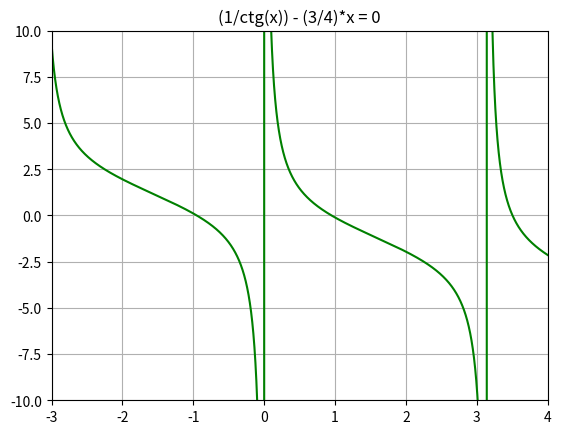

Write Python code to recreate this figure. (Note: this script raises an exception after producing the figure.)
import math
import random
from scipy import optimize
import numpy as np
import matplotlib.pyplot as plt


def display_plot():
    x = np.arange(-10, 10, 1e-5)  # an array of arguments from -10 to 10 with step 10e-5
    func = (1.0 / np.tan(x)) - ((3.0 * x) / 4.0)
    plt.plot(x, func, 'g')  # set curves to the plot and it's color
    plt.title('(1/ctg(x)) - (3/4)*x = 0')
    plt.axis([-3, 4, -10, 10])
    plt.grid(True)
    plt.show()


def f(x):
    if math.tan(x) == 0:
        return float('Inf') - ((3.0 * x) / 4.0)
    else:
        return (1.0 / math.tan(x)) - ((3.0 * x) / 4.0)


def bisection_method(func, a, b, eps):
    x = (a + b) / 2.0
    iteration = 0

    while math.fabs(func(x)) > eps:  # step

        x = (a + b) / 2.0

        if (func(x) < 0 and func(a) < 0) or (func(x) > 0 and func(a) > 0):
            a = x
        else:
            b = x

        iteration += 1

    return x, func(x), iteration


def newton_method(func, x, eps):

    # calculate derivative of the function according to I'ts common definition
    def derivative_f(x):
        return (func(x + eps) - func(x)) / eps

    delta_x = math.fabs(func(x))
    iteration = 0

    # iterative step
    while delta_x > eps:
        x = x - func(x) / derivative_f(x)
        delta_x = math.fabs(func(x))
        iteration += 1

    return x, func(x), iteration


def simple_iteration_method(func, a, b, eps):
    # determine derivative of the function and it's local maximum at the segment [a,b]
    # try also scipy.misc.derivative(func, lower_bound, upper_bound, order_of_derivative)
    def derivative_f(x):
        return (func(x + eps) - func(x)) / eps

    derivative_local_max = optimize.minimize_scalar(derivative_f, bounds=(a, b), method='bounded')

    # determine the value of g(x) depending on derivative's local maximum
    if derivative_local_max.fun > 0:
        def g(x): return x + (1.0 / derivative_local_max.x) * f(x)
    else:
        def g(x): return x - (1.0 / derivative_local_max.x) * f(x)

    iteration = 0

    # select x from the segment
    x_n = float(random.uniform(a, b))

    # sufficient condition for convergence
    if a <= g(x_n) <= b:
        # iterative step
        while math.fabs(func(x_n)) > eps:
            x_n = g(x_n)
            iteration += 1

        return x_n, func(x_n), iteration  # OK
    else:
        return float('Inf')  # iterative process is divergent


def main():
    display_plot()
    for n in ('x1', 'x2', 'x3'):
        print("###\nFor {}".format(n))
        lower, upper = float(input('lower bound: ')), float(input('upper bound: '))
        approx_root = float(input('Initial approximation of root: '))  # good enough [-0.88, 1, 3.5]
        bisection_res = bisection_method(f, lower, upper, 10e-6)
        newton_res = newton_method(f, approx_root, 10e-5)
        iteration_res = simple_iteration_method(f, lower, upper, 10e-5)
        print("###\nBisection method for {}".format(n))
        print("Root is : {}\nf(x) at root is: {} iterations: {}\n###".format(*bisection_res))
        print("Newton's method for {}".format(n))
        print("Root is : {}\nf(x) at root is: {} iterations: {}\n###".format(*newton_res))
        print("Simple iteration method for {}".format(n))
        if iteration_res == float('Inf'):
            print("Iterative process is divergent")
        else:
            print("Root is : {}\nf(x) at root is: {} iterations: {}\n###".format(*iteration_res))


if __name__ == '__main__':
    main()
